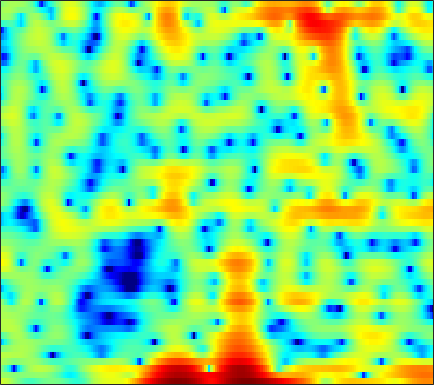

The file beside this chart, header and first rows:
3.9933, 3.7172, 3.2809, 2.7732, 2.337, 1.6845, 0.95074, 0.3656, -0.43193, -1.2177, -1.929, -2.3826, -2.8178, -3.0419, -3.0442, -2.8487, -2.4533, -2.1178, -1.6294, -1.1863, -0.83019, -0.61978, -0.41702, -0.30809
1.286, 1.189, 1.012, 0.8074, 0.6507, 0.4578, 0.3085, 0.2341, 0.1873, 0.2005, 0.2638, 0.3334, 0.4532, 0.5776, 0.6697, 0.7777, 0.8594, 0.8881, 0.8807, 0.8037, 0.6403, 0.4526, 0.1004, -0.3751
0.2398, -0.6837, -2.379, -4.825, -7.451, -13, -19.48, -13.55, -7.841, -4.466, -2.188, -0.9196, 0.3711, 1.315, 1.851, 2.379, 2.721, 2.872, 2.945, 2.887, 2.712, 2.5, 2.123, 1.637
2.208, 1.903, 1.437, 0.9489, 0.6146, 0.2761, 0.1263, 0.1355, 0.3098, 0.5935, 0.9126, 1.132, 1.353, 1.46, 1.46, 1.341, 1.078, 0.7865, 0.2808, -0.3358, -1.023, -1.554, -2.234, -2.797
2.811, 2.761, 2.697, 2.638, 2.599, 2.556, 2.519, 2.49, 2.441, 2.367, 2.245, 2.113, 1.854, 1.485, 1.122, 0.4994, -0.3162, -1.079, -2.352, -3.993, -6.155, -8.298, -12.41, -19.93
0.06574, 0.1819, 0.4563, 0.8146, 1.102, 1.467, 1.777, 1.963, 2.14, 2.224, 2.213, 2.146, 1.971, 1.698, 1.427, 0.9856, 0.447, -0.01784, -0.7131, -1.471, -2.26, -2.841, -3.526, -4.017
-10.77, -7.881, -4.754, -2.52, -1.271, -0.02059, 0.8543, 1.315, 1.718, 1.918, 1.944, 1.875, 1.692, 1.439, 1.224, 0.9286, 0.6517, 0.4671, 0.2576, 0.08946, -0.04016, -0.1254, -0.2225, -0.3112
-2.493, -1.901, -0.8531, 0.193, 0.8605, 1.54, 1.963, 2.111, 2.083, 1.806, 1.275, 0.7273, -0.1854, -1.242, -2.051, -2.948, -3.369, -3.274, -2.714, -1.919, -1.098, -0.5465, 0.05333, 0.4863
2.405, 2.519, 2.674, 2.813, 2.877, 2.87, 2.724, 2.498, 2.009, 1.273, 0.2365, -0.7945, -2.611, -5.142, -7.788, -13.14, -18.44, -13.81, -8.554, -5.361, -3.26, -2.119, -1.008, -0.2542
2.478, 2.575, 2.644, 2.643, 2.587, 2.441, 2.201, 1.955, 1.52, 0.9611, 0.2748, -0.321, -1.189, -2.088, -2.714, -3.376, -3.691, -3.665, -3.342, -2.801, -2.195, -1.769, -1.29, -0.9389
2.074, 2.087, 2.044, 1.957, 1.871, 1.738, 1.581, 1.445, 1.226, 0.9564, 0.6324, 0.3518, -0.06216, -0.4981, -0.8143, -1.194, -1.482, -1.621, -1.701, -1.657, -1.511, -1.364, -1.166, -1.012
2.054, 1.702, 1.234, 0.8174, 0.603, 0.4989, 0.5851, 0.7382, 0.9883, 1.175, 1.234, 1.171, 0.9162, 0.4505, -0.02712, -0.8022, -1.661, -2.243, -2.755, -2.791, -2.342, -1.81, -1.046, -0.3932
0.9932, -0.1589, -2.123, -4.59, -6.373, -6.729, -4.363, -2.358, -0.2021, 1.293, 2.199, 2.532, 2.537, 2.035, 1.276, -0.3588, -3.042, -6.264, -15.19, -16.09, -6.519, -3.184, -0.4201, 1.284
-4.082, -4.671, -5.709, -7.095, -8.045, -7.846, -5.802, -3.904, -1.709, -0.05421, 1.075, 1.607, 1.931, 1.87, 1.591, 0.9573, 0.1236, -0.5171, -1.09, -1.096, -0.5231, 0.1255, 1.018, 1.757
-10.98, -8.575, -6.504, -5.09, -4.259, -3.233, -2.251, -1.531, -0.6287, 0.142, 0.7545, 1.091, 1.382, 1.5, 1.49, 1.375, 1.203, 1.049, 0.9043, 0.8455, 0.866, 0.9327, 1.053, 1.17
-5.274, -4.365, -3.189, -2.178, -1.516, -0.7917, -0.1774, 0.209, 0.6414, 0.9864, 1.231, 1.355, 1.435, 1.414, 1.341, 1.165, 0.9265, 0.7254, 0.4254, 0.1505, -0.05708, -0.1611, -0.218, -0.1905
0.7207, 0.914, 1.152, 1.338, 1.438, 1.49, 1.478, 1.447, 1.387, 1.341, 1.299, 1.263, 1.182, 1.019, 0.8176, 0.4216, -0.1646, -0.7137, -1.602, -2.58, -3.438, -3.848, -3.908, -3.474
4.567, 4.474, 4.21, 3.774, 3.319, 2.558, 1.641, 0.9115, 0.01398, -0.5938, -0.7282, -0.5786, -0.2349, 0.04593, 0.08395, -0.173, -0.9012, -1.806, -3.654, -6.615, -11.75, -19.16, -16.63, -9.62
6.359, 6.093, 5.508, 4.611, 3.695, 2.07, -0.2213, -2.615, -7.433, -15.33, -11.09, -6.686, -3.286, -1.35, -0.4999, 0.02595, -0.01588, -0.3879, -1.258, -2.475, -3.771, -4.492, -4.75, -4.369
5.115, 4.87, 4.348, 3.589, 2.844, 1.594, 0.08469, -1.184, -2.821, -3.897, -3.854, -3.223, -2.126, -1.135, -0.5539, -0.03336, 0.2394, 0.2758, 0.1532, -0.09024, -0.4105, -0.6778, -1.048, -1.497
2.82, 2.707, 2.436, 2.036, 1.659, 1.068, 0.439, -0.02425, -0.5631, -0.9541, -1.159, -1.187, -1.089, -0.9083, -0.7477, -0.5351, -0.346, -0.2167, -0.09496, -0.01985, 0.001325, -0.02256, -0.1257, -0.3175
0.8103, 0.8192, 0.7392, 0.556, 0.3733, 0.07916, -0.2743, -0.5525, -0.9241, -1.262, -1.556, -1.73, -1.9, -1.971, -1.955, -1.832, -1.62, -1.384, -0.9948, -0.5718, -0.1415, 0.167, 0.5266, 0.8214
-1.157, -1.072, -1.041, -1.097, -1.208, -1.424, -1.735, -2.019, -2.458, -2.945, -3.471, -3.877, -4.418, -4.885, -5.13, -5.182, -4.823, -4.297, -3.289, -2.119, -0.9394, -0.1067, 0.8925, 1.741
-4.126, -3.908, -3.655, -3.523, -3.553, -3.78, -4.158, -4.54, -5.158, -5.894, -6.731, -7.476, -8.675, -10.34, -11.97, -14.57, -14.83, -12.22, -8.227, -4.922, -2.317, -0.7347, 0.9935, 2.354
-9.824, -8.41, -7.108, -6.527, -6.462, -6.863, -7.653, -8.433, -9.548, -10.61, -11.38, -11.79, -12.33, -13.03, -13.75, -14.79, -14.02, -11.78, -8.02, -4.666, -1.914, -0.218, 1.613, 3.032
-9.791, -8.318, -7.221, -7.063, -7.492, -8.78, -11.02, -13.4, -17.45, -21.69, -21.84, -19.61, -16.77, -14.16, -12.36, -10.01, -7.737, -5.968, -3.699, -1.542, 0.3782, 1.615, 2.988, 4.026
-2.369, -2.657, -3.204, -4.09, -5.119, -6.998, -9.608, -12.19, -16.38, -20.82, -24.04, -26.19, -23.89, -16.99, -12.86, -8.579, -5.234, -3.204, -0.9034, 0.9836, 2.502, 3.406, 4.305, 4.843
1.016, 0.5423, -0.2077, -1.142, -1.999, -3.325, -4.923, -6.277, -8.213, -10.18, -11.92, -12.65, -12.07, -9.71, -7.574, -4.85, -2.467, -0.9067, 0.8416, 2.259, 3.336, 3.937, 4.426, 4.549
0.8954, 0.5802, 0.105, -0.4332, -0.8807, -1.557, -2.294, -2.824, -3.511, -4.064, -4.385, -4.409, -4.1, -3.447, -2.787, -1.728, -0.6477, 0.1518, 1.134, 1.971, 2.625, 2.97, 3.217, 3.185
-0.751, -0.8487, -0.9628, -1.069, -1.135, -1.254, -1.375, -1.475, -1.611, -1.717, -1.776, -1.772, -1.671, -1.454, -1.216, -0.8114, -0.2957, 0.1174, 0.6991, 1.245, 1.724, 1.998, 2.233, 2.292
-3.333, -3.245, -2.929, -2.448, -2.051, -1.516, -1.074, -0.8443, -0.6461, -0.5899, -0.6536, -0.7677, -0.9877, -1.218, -1.348, -1.412, -1.247, -0.9535, -0.3814, 0.3205, 1.022, 1.497, 1.993, 2.3
-9.163, -9.217, -7.496, -5.112, -3.527, -1.852, -0.669, -0.05454, 0.4183, 0.5282, 0.2902, -0.1191, -0.9936, -2.261, -3.443, -5.036, -5.842, -5.283, -3.47, -1.453, 0.2479, 1.264, 2.282, 2.942
-13.07, -13.9, -9.619, -5.593, -3.371, -1.249, 0.1562, 0.8768, 1.409, 1.501, 1.153, 0.5835, -0.6553, -2.598, -4.752, -9.012, -14.03, -11.26, -5.855, -2.324, 0.02121, 1.272, 2.449, 3.18
-4.124, -3.813, -3.03, -1.943, -1.102, -0.06185, 0.7579, 1.19, 1.52, 1.548, 1.289, 0.9141, 0.2075, -0.6718, -1.356, -2.096, -2.419, -2.232, -1.518, -0.5165, 0.4894, 1.14, 1.797, 2.173
-2.015, -1.598, -0.9721, -0.2941, 0.1974, 0.7759, 1.243, 1.461, 1.58, 1.495, 1.215, 0.897, 0.3723, -0.2001, -0.5982, -1.013, -1.177, -1.117, -0.8088, -0.329, 0.2272, 0.6283, 1.056, 1.272
-2.152, -1.482, -0.5533, 0.2945, 0.8654, 1.466, 1.854, 2.006, 1.988, 1.724, 1.204, 0.654, -0.2805, -1.369, -2.218, -3.207, -3.686, -3.599, -2.923, -1.916, -0.8678, -0.1666, 0.5872, 1.096
-4.962, -3.32, -1.407, 0.1098, 0.9814, 1.839, 2.332, 2.493, 2.418, 1.999, 1.213, 0.3529, -1.225, -3.474, -5.793, -10.42, -17.1, -14.53, -8.486, -4.799, -2.385, -1.076, 0.1975, 1.079
-7.412, -4.623, -1.969, -0.09761, 0.9131, 1.845, 2.382, 2.531, 2.431, 1.992, 1.226, 0.4292, -0.9238, -2.634, -4.127, -6.099, -7.304, -7.119, -5.686, -3.899, -2.336, -1.374, -0.3593, 0.38
-2.461, -1.357, 0.008607, 1.133, 1.802, 2.41, 2.719, 2.747, 2.526, 2.041, 1.325, 0.6661, -0.3228, -1.313, -1.995, -2.672, -3.044, -3.066, -2.822, -2.38, -1.903, -1.604, -1.311, -1.152
1.147, 1.726, 2.443, 3.046, 3.384, 3.646, 3.648, 3.482, 3.012, 2.258, 1.238, 0.3292, -1.01, -2.309, -3.09, -3.683, -3.706, -3.423, -2.91, -2.447, -2.16, -2.162, -2.49, -3.271
2.423, 2.937, 3.55, 4.038, 4.273, 4.406, 4.276, 3.993, 3.314, 2.245, 0.6988, -0.8396, -3.575, -7.435, -11.16, -13.35, -9.391, -6.842, -4.537, -3.145, -2.431, -2.274, -2.612, -3.657
0.657, 1.361, 2.222, 2.912, 3.303, 3.6, 3.636, 3.446, 2.902, 1.982, 0.6444, -0.6734, -2.889, -5.521, -7.36, -8.383, -7.178, -5.808, -4.216, -3.039, -2.275, -1.92, -1.72, -1.788
-3.462, -2.14, -0.577, 0.6975, 1.45, 2.158, 2.537, 2.608, 2.438, 1.971, 1.243, 0.5489, -0.4808, -1.537, -2.229, -2.937, -3.281, -3.331, -3.204, -2.881, -2.426, -2.049, -1.505, -0.9682
-7.869, -5.242, -2.642, -0.7183, 0.3596, 1.425, 2.094, 2.385, 2.496, 2.33, 1.913, 1.461, 0.699, -0.2129, -0.9812, -2.061, -3.199, -4.034, -4.919, -5.254, -4.777, -3.978, -2.654, -1.332
-6.401, -4.541, -2.422, -0.7437, 0.2756, 1.308, 2.025, 2.363, 2.563, 2.494, 2.168, 1.763, 0.9916, -0.03404, -1.008, -2.631, -4.83, -7.111, -11.77, -19.94, -13.88, -8.918, -4.779, -2.049
-4.239, -3.278, -2.031, -0.8948, -0.1576, 0.6574, 1.262, 1.551, 1.733, 1.666, 1.356, 0.9621, 0.2435, -0.6942, -1.533, -2.81, -4.266, -5.446, -6.906, -7.567, -6.624, -5.127, -2.932, -0.9498
-4.37, -3.756, -2.898, -2.032, -1.426, -0.6794, -0.09308, 0.2162, 0.4163, 0.3506, 0.001329, -0.4465, -1.251, -2.236, -2.994, -3.907, -4.471, -4.559, -4.256, -3.541, -2.51, -1.594, -0.3273, 0.8767
-6.603, -6.262, -5.536, -4.547, -3.677, -2.57, -1.633, -1.092, -0.6628, -0.6071, -0.9768, -1.562, -2.834, -4.752, -6.652, -9.588, -10.68, -9.073, -6.058, -3.468, -1.414, -0.1619, 1.228, 2.335
-12.98, -14.01, -13.18, -10.18, -7.864, -5.356, -3.481, -2.423, -1.494, -1.047, -1.099, -1.483, -2.51, -4.25, -6.101, -9.146, -10.32, -8.294, -4.873, -2.14, -0.1171, 1.058, 2.268, 3.145
-15.97, -18.34, -17.31, -12.66, -9.724, -6.696, -4.461, -3.171, -1.9, -1.058, -0.5979, -0.4737, -0.5562, -0.8206, -1.074, -1.271, -1.155, -0.8016, -0.0686, 0.7915, 1.59, 2.099, 2.608, 2.923
-10.56, -10.29, -9.51, -8.179, -6.983, -5.366, -3.797, -2.762, -1.575, -0.6278, 0.1075, 0.5307, 0.949, 1.246, 1.417, 1.628, 1.841, 2.003, 2.224, 2.4, 2.496, 2.474, 2.305, 1.951
-9.23, -8.801, -7.906, -6.739, -5.781, -4.43, -3.126, -2.245, -1.145, -0.1861, 0.6373, 1.175, 1.785, 2.275, 2.587, 2.898, 3.117, 3.214, 3.24, 3.126, 2.848, 2.507, 1.841, 0.8702
-12.65, -12.01, -9.933, -7.727, -6.244, -4.549, -3.198, -2.323, -1.305, -0.3843, 0.4561, 1.048, 1.783, 2.432, 2.836, 3.262, 3.528, 3.624, 3.592, 3.386, 2.974, 2.535, 1.728, 0.6215
-19.72, -16.14, -10.75, -7.488, -5.837, -4.418, -3.556, -3.081, -2.622, -2.056, -1.228, -0.4736, 0.6139, 1.628, 2.25, 2.896, 3.279, 3.4, 3.364, 3.121, 2.705, 2.302, 1.665, 0.9631
-3.851, -3.795, -3.311, -2.772, -2.56, -2.708, -3.489, -4.641, -6.833, -8.548, -6.781, -4.316, -1.522, 0.4527, 1.508, 2.368, 2.783, 2.834, 2.621, 2.119, 1.436, 0.8443, 0.1421, -0.2766
1.111, 1.208, 1.257, 1.145, 0.8491, 0.1134, -1.233, -2.8, -5.664, -8.139, -6.425, -3.931, -1.325, 0.3469, 1.095, 1.548, 1.505, 1.206, 0.4742, -0.6138, -2.188, -3.818, -6.684, -9.178
1.218, 1.638, 1.973, 2.076, 2.017, 1.733, 1.233, 0.8008, 0.2281, -0.1374, -0.1928, -0.08855, 0.05855, -0.0004471, -0.3033, -1.009, -2.146, -3.179, -4.59, -5.755, -6.746, -7.57, -9.111, -10.05
0.1101, 0.6705, 1.242, 1.628, 1.821, 1.936, 1.944, 1.881, 1.733, 1.518, 1.212, 0.9007, 0.321, -0.5676, -1.521, -3.358, -6.133, -9.238, -15.82, -18.17, -11.84, -8.989, -6.505, -4.625
